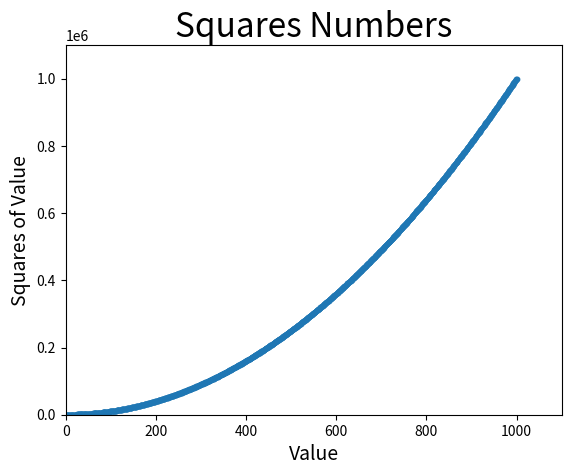

Write Python code to recreate this figure.
import matplotlib.pyplot as plt

x_values = range(1, 1001)
y_values = [x**2 for x in x_values]


# plt.style.use("classic")
fig, ax = plt.subplots()

ax.scatter(x_values, y_values, s=10)


ax.plot(x_values, y_values, linewidth=2)


ax.set_title("Squares Numbers", fontsize=24)
ax.set_xlabel("Value", fontsize=14)
ax.set_ylabel("Squares of Value", fontsize=14)

# ax.tick_params(labelsize=14)

ax.axis([0, 1100, 0, 1_100_000])

plt.show()
